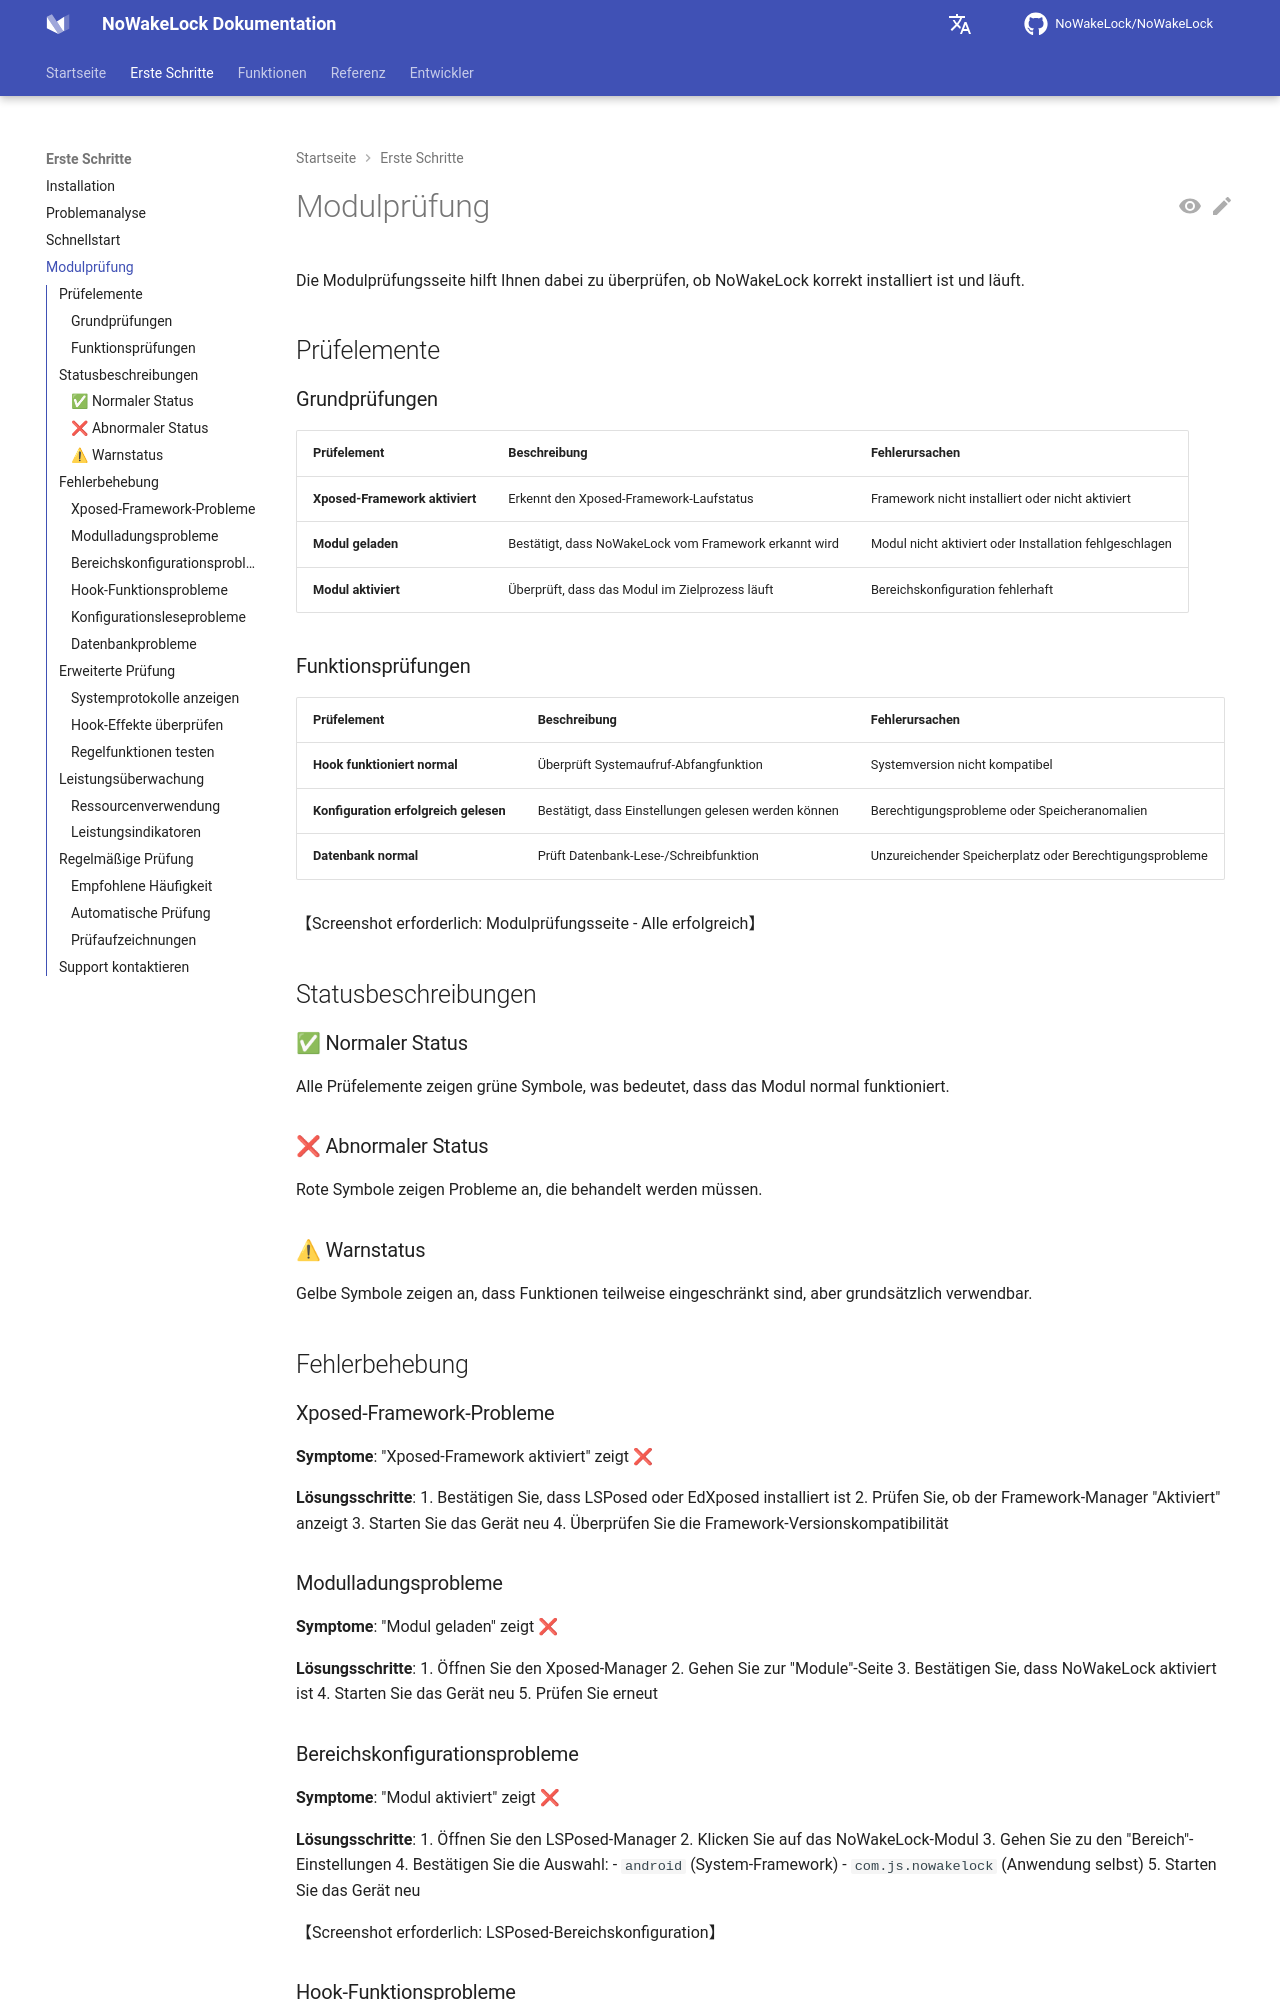

repository: q1016134519/NoWakeLock · page: de/getting-started/module-check/index.html · generator: mkdocs

# Modulprüfung

Die Modulprüfungsseite hilft Ihnen dabei zu überprüfen, ob NoWakeLock korrekt installiert ist und läuft.

## Prüfelemente

### Grundprüfungen

| Prüfelement | Beschreibung | Fehlerursachen |
|-------------|--------------|----------------|
| **Xposed-Framework aktiviert** | Erkennt den Xposed-Framework-Laufstatus | Framework nicht installiert oder nicht aktiviert |
| **Modul geladen** | Bestätigt, dass NoWakeLock vom Framework erkannt wird | Modul nicht aktiviert oder Installation fehlgeschlagen |
| **Modul aktiviert** | Überprüft, dass das Modul im Zielprozess läuft | Bereichskonfiguration fehlerhaft |

### Funktionsprüfungen

| Prüfelement | Beschreibung | Fehlerursachen |
|-------------|--------------|----------------|
| **Hook funktioniert normal** | Überprüft Systemaufruf-Abfangfunktion | Systemversion nicht kompatibel |
| **Konfiguration erfolgreich gelesen** | Bestätigt, dass Einstellungen gelesen werden können | Berechtigungsprobleme oder Speicheranomalien |
| **Datenbank normal** | Prüft Datenbank-Lese-/Schreibfunktion | Unzureichender Speicherplatz oder Berechtigungsprobleme |

【Screenshot erforderlich: Modulprüfungsseite - Alle erfolgreich】

## Statusbeschreibungen

### ✅ Normaler Status
Alle Prüfelemente zeigen grüne Symbole, was bedeutet, dass das Modul normal funktioniert.

### ❌ Abnormaler Status
Rote Symbole zeigen Probleme an, die behandelt werden müssen.

### ⚠ Warnstatus
Gelbe Symbole zeigen an, dass Funktionen teilweise eingeschränkt sind, aber grundsätzlich verwendbar.

## Fehlerbehebung

### Xposed-Framework-Probleme

**Symptome**: "Xposed-Framework aktiviert" zeigt ❌

**Lösungsschritte**:
1. Bestätigen Sie, dass LSPosed oder EdXposed installiert ist
2. Prüfen Sie, ob der Framework-Manager "Aktiviert" anzeigt
3. Starten Sie das Gerät neu
4. Überprüfen Sie die Framework-Versionskompatibilität

### Modulladungsprobleme

**Symptome**: "Modul geladen" zeigt ❌

**Lösungsschritte**:
1. Öffnen Sie den Xposed-Manager
2. Gehen Sie zur "Module"-Seite
3. Bestätigen Sie, dass NoWakeLock aktiviert ist
4. Starten Sie das Gerät neu
5. Prüfen Sie erneut
